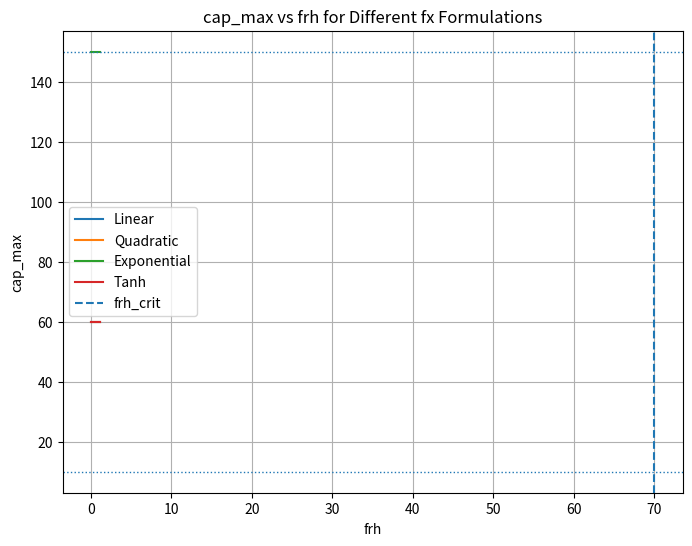

Generate this figure with matplotlib:
import numpy as np
import matplotlib.pyplot as plt

# -------------------------
# Parameters
# -------------------------
frh_crit = 70.
cap_max_in = 150.0
cap_max_inc = 90.0

frh = np.linspace(0.0, 1.2, 500)

# -------------------------
# fx formulations
# -------------------------
def fx_linear(frh):
    fx = 2.0 * (frh - frh_crit)
    return np.clip(fx, -1.0, 1.0)

def fx_quadratic(frh):
    fx = 4.0 * (frh - frh_crit) * np.abs(frh - frh_crit)
    return np.clip(fx, -1.0, 1.0)

def fx_exponential(frh):
    fx = (2.0 / 0.78) * np.exp(-(frh - frh_crit)**2) * (frh - frh_crit)
    return np.clip(fx, -1.0, 1.0)

def fx_tanh(frh):
    fx = np.tanh(2.0 * (frh - frh_crit))
    return np.clip(fx, -1.0, 1.0)

# -------------------------
# cap_max computation
# -------------------------
def compute_cap_max(fx):
    cap = cap_max_in + fx * cap_max_inc
    return np.clip(cap, 10.0, 150.0)

# Compute fx
fx_lin = fx_linear(frh)
fx_quad = fx_quadratic(frh)
fx_exp = fx_exponential(frh)
fx_t = fx_tanh(frh)

# Compute cap_max
cap_lin = compute_cap_max(fx_lin)
cap_quad = compute_cap_max(fx_quad)
cap_exp = compute_cap_max(fx_exp)
cap_t = compute_cap_max(fx_t)

# -------------------------
# Plot
# -------------------------
plt.figure(figsize=(8, 6))

plt.plot(frh, cap_lin, label='Linear')
plt.plot(frh, cap_quad, label='Quadratic')
plt.plot(frh, cap_exp, label='Exponential')
plt.plot(frh, cap_t, label='Tanh')

# Reference lines
plt.axvline(frh_crit, linestyle='--', label='frh_crit')
plt.axhline(10, linestyle=':', linewidth=1)
plt.axhline(150, linestyle=':', linewidth=1)

# Labels
plt.xlabel('frh')
plt.ylabel('cap_max')
plt.title('cap_max vs frh for Different fx Formulations')
plt.legend()
plt.grid()

plt.show()
